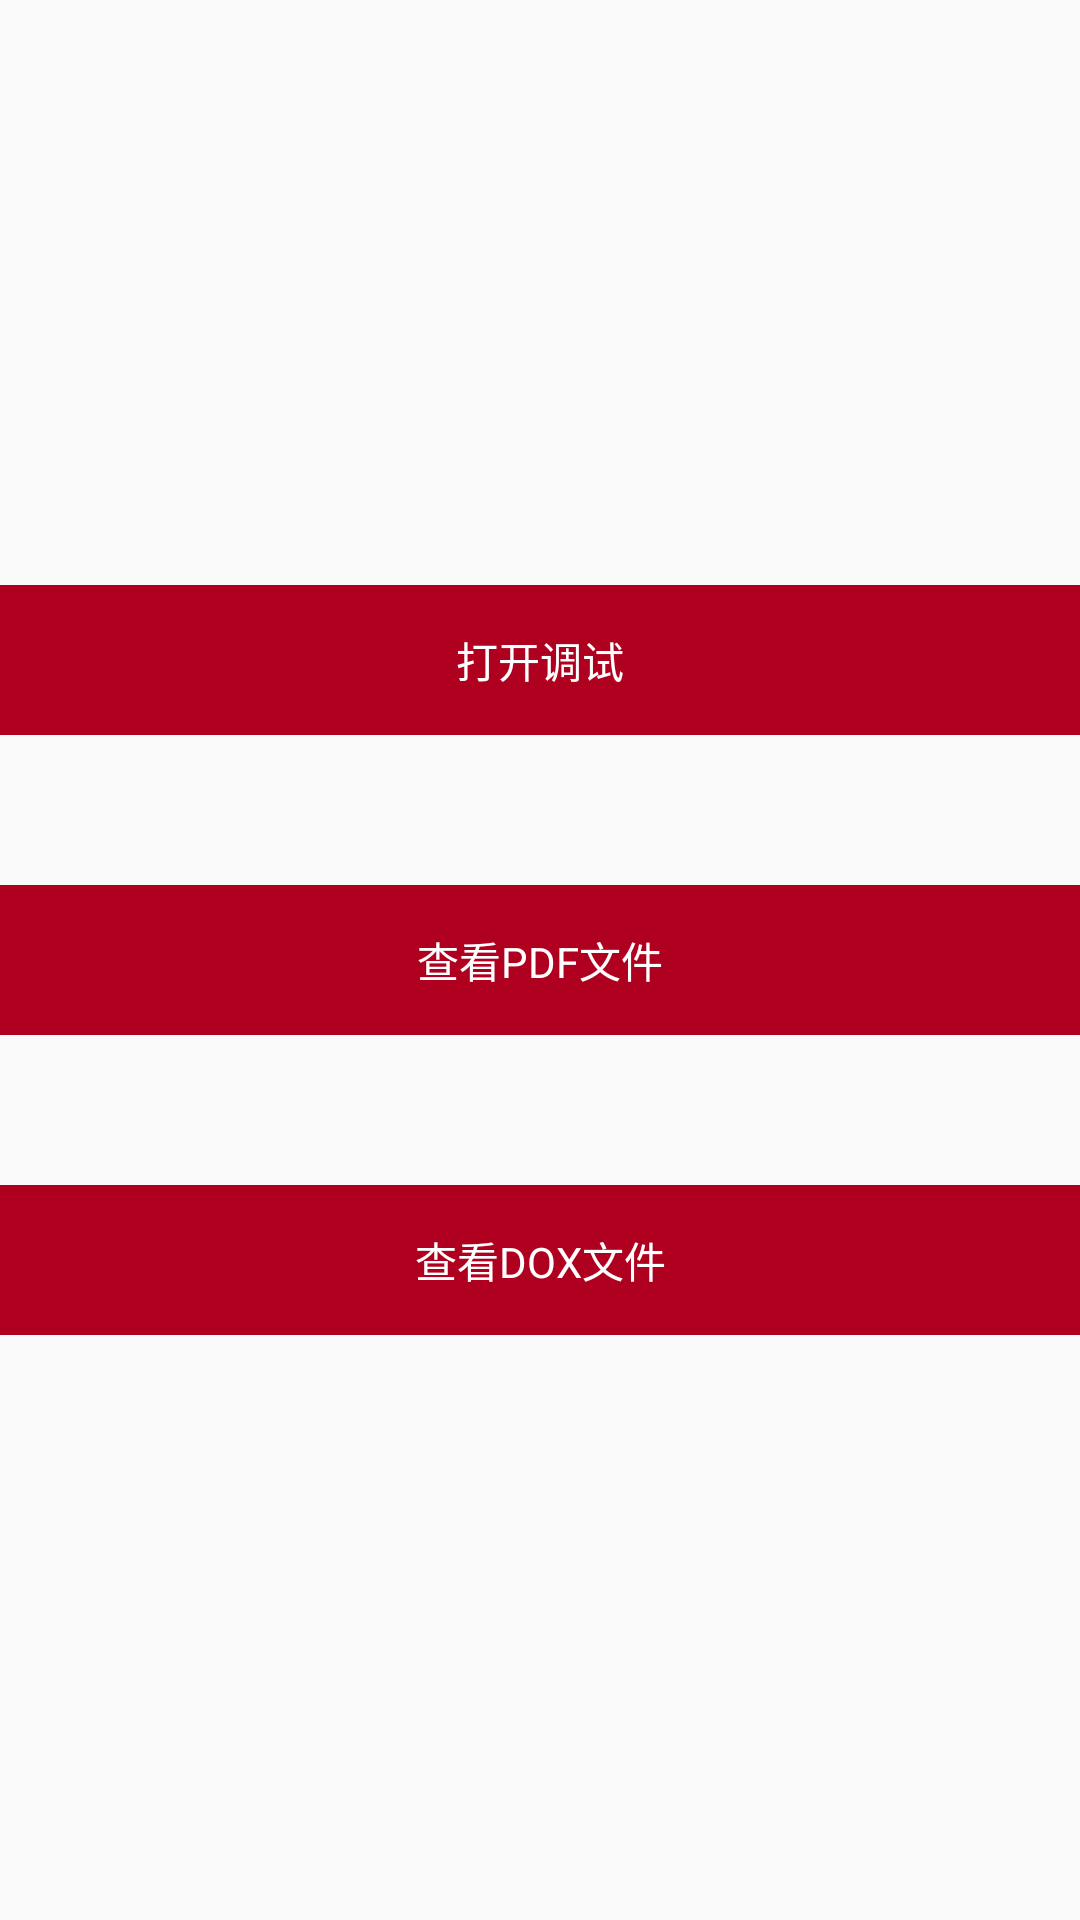

This screen was rendered from an Android layout file. Write that file and the resources it references.
<!-- AndroidManifest.xml: application theme Theme.JinJiangPublish -->
<!-- res/layout/activity_main_file.xml -->
<?xml version="1.0" encoding="utf-8"?>
<LinearLayout
  xmlns:android="http://schemas.android.com/apk/res/android"
  xmlns:tools="http://schemas.android.com/tools"
  android:layout_width="match_parent"
  android:layout_height="match_parent"
  android:gravity="center"
  android:orientation="vertical"
  tools:context=".file.MainFileActivity"
  >

  <TextView
    android:id="@+id/tv"
    android:layout_width="match_parent"
    android:layout_height="50dp"
    android:background="@color/design_default_color_error"
    android:gravity="center"
    android:text="打开调试"
    android:onClick="openDebug"
    android:textColor="@color/white"
    />

  <TextView
    android:layout_width="match_parent"
    android:layout_height="50dp"
    android:layout_marginTop="50dp"
    android:background="@color/design_default_color_error"
    android:gravity="center"
    android:text="查看PDF文件"
    android:textColor="@color/white"
    android:onClick="openPdfFile"
    />

  <TextView
    android:layout_width="match_parent"
    android:layout_height="50dp"
    android:layout_marginTop="50dp"
    android:background="@color/design_default_color_error"
    android:gravity="center"
    android:text="查看DOX文件"
    android:textColor="@color/white"
    android:onClick="openDoxFile"
    />

</LinearLayout>
<!-- resources referenced by this layout -->
<resources>
  <color name="white">#FFFFFFFF</color>
  <style name="Theme.JinJiangPublish" parent="Theme.AppCompat.Light.DarkActionBar">
          
          <item name="colorPrimary">@color/purple_500</item>
          <item name="colorPrimaryDark">@color/purple_700</item>
          <item name="colorAccent">@color/teal_200</item>
          
      </style>
  <color name="purple_500">#FF6200EE</color>
  <color name="purple_700">#FF3700B3</color>
  <color name="teal_200">#FF03DAC5</color>
</resources>
